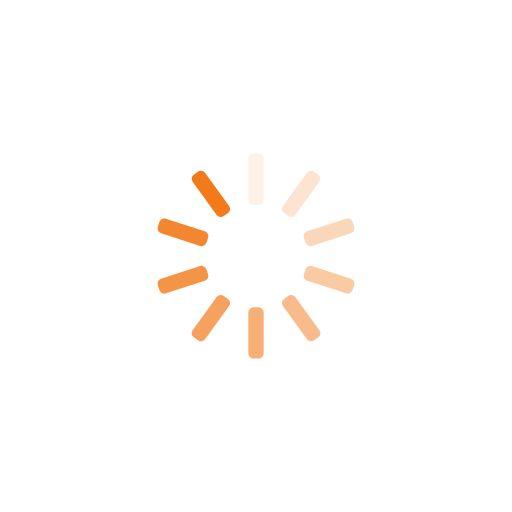
t = 0.00 s
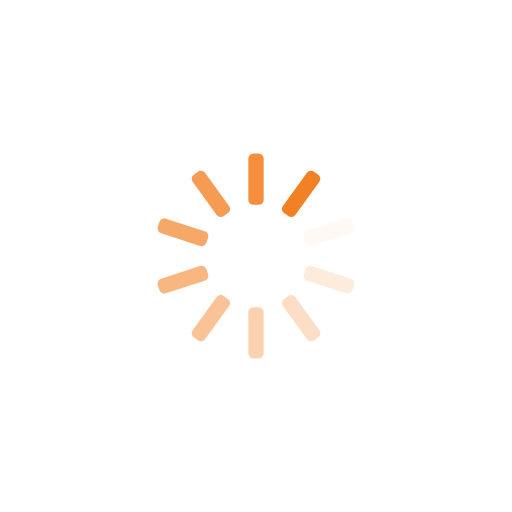
t = 0.25 s
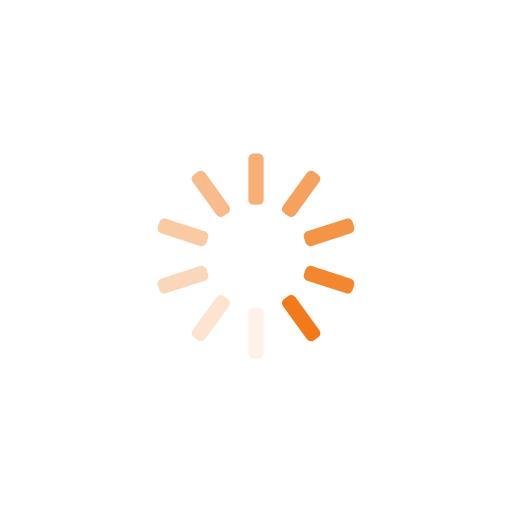
t = 0.50 s
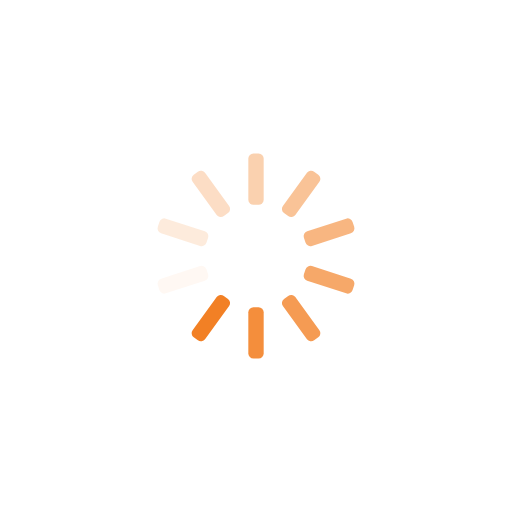
t = 0.75 s

The animated SVG that drew these frames (rendered in a browser with its animation timeline set to each time). Animation: 10 SMIL elements (animate=10); one cycle of 1.00 s, repeats indefinitely.

<svg xmlns="http://www.w3.org/2000/svg" xmlns:xlink="http://www.w3.org/1999/xlink" style="margin: auto; background: none; display: block; shape-rendering: auto;" width="200px" height="200px" viewBox="0 0 100 100" preserveAspectRatio="xMidYMid"><g transform="rotate(0 50 50)"><rect x="48.5" y="30" rx="1" ry="1" width="3" height="10" fill="#f27a1a"><animate attributeName="opacity" values="1;0" keyTimes="0;1" dur="1s" begin="-0.9s" repeatCount="indefinite"/></rect></g><g transform="rotate(36 50 50)"><rect x="48.5" y="30" rx="1" ry="1" width="3" height="10" fill="#f27a1a"><animate attributeName="opacity" values="1;0" keyTimes="0;1" dur="1s" begin="-0.8s" repeatCount="indefinite"/></rect></g><g transform="rotate(72 50 50)"><rect x="48.5" y="30" rx="1" ry="1" width="3" height="10" fill="#f27a1a"><animate attributeName="opacity" values="1;0" keyTimes="0;1" dur="1s" begin="-0.7s" repeatCount="indefinite"/></rect></g><g transform="rotate(108 50 50)"><rect x="48.5" y="30" rx="1" ry="1" width="3" height="10" fill="#f27a1a"><animate attributeName="opacity" values="1;0" keyTimes="0;1" dur="1s" begin="-0.6s" repeatCount="indefinite"/></rect></g><g transform="rotate(144 50 50)"><rect x="48.5" y="30" rx="1" ry="1" width="3" height="10" fill="#f27a1a"><animate attributeName="opacity" values="1;0" keyTimes="0;1" dur="1s" begin="-0.5s" repeatCount="indefinite"/></rect></g><g transform="rotate(180 50 50)"><rect x="48.5" y="30" rx="1" ry="1" width="3" height="10" fill="#f27a1a"><animate attributeName="opacity" values="1;0" keyTimes="0;1" dur="1s" begin="-0.4s" repeatCount="indefinite"/></rect></g><g transform="rotate(216 50 50)"><rect x="48.5" y="30" rx="1" ry="1" width="3" height="10" fill="#f27a1a"><animate attributeName="opacity" values="1;0" keyTimes="0;1" dur="1s" begin="-0.3s" repeatCount="indefinite"/></rect></g><g transform="rotate(252 50 50)"><rect x="48.5" y="30" rx="1" ry="1" width="3" height="10" fill="#f27a1a"><animate attributeName="opacity" values="1;0" keyTimes="0;1" dur="1s" begin="-0.2s" repeatCount="indefinite"/></rect></g><g transform="rotate(288 50 50)"><rect x="48.5" y="30" rx="1" ry="1" width="3" height="10" fill="#f27a1a"><animate attributeName="opacity" values="1;0" keyTimes="0;1" dur="1s" begin="-0.1s" repeatCount="indefinite"/></rect></g><g transform="rotate(324 50 50)"><rect x="48.5" y="30" rx="1" ry="1" width="3" height="10" fill="#f27a1a"><animate attributeName="opacity" values="1;0" keyTimes="0;1" dur="1s" begin="0s" repeatCount="indefinite"/></rect></g></svg>
